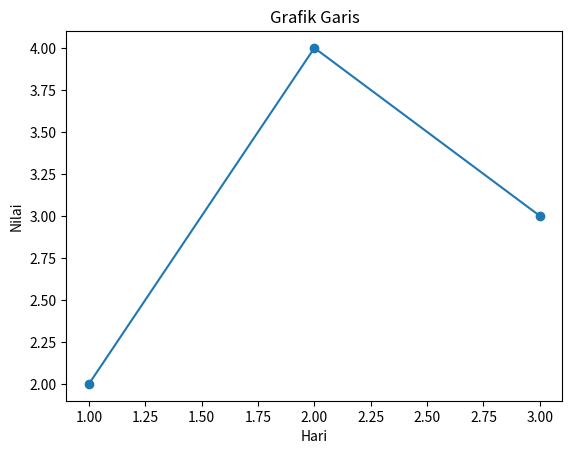

Generate this figure with matplotlib:
import matplotlib

matplotlib.use("Agg")
import matplotlib.pyplot as plt

# Backend Agg merender di memori tanpa membuat screenshot sebelum tahap akhir.
fig, ax = plt.subplots()
ax.plot([1, 2, 3], [2, 4, 3], marker="o")
ax.set(title="Grafik Garis", xlabel="Hari", ylabel="Nilai")
fig.canvas.draw()
print("Grafik garis dirender:", fig.canvas.get_width_height())
plt.close(fig)
